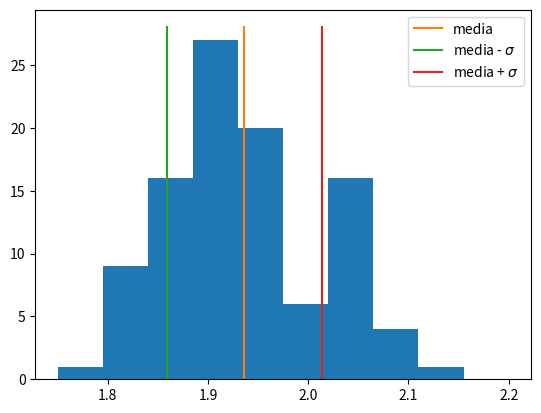
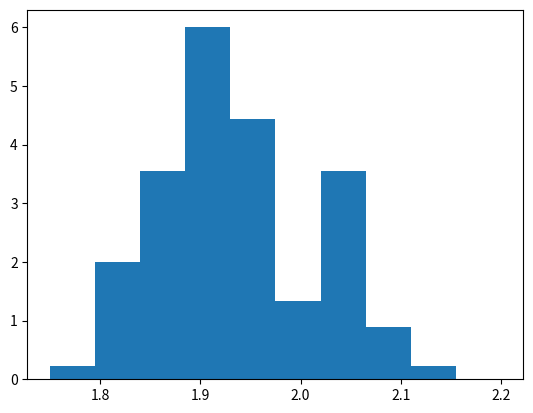
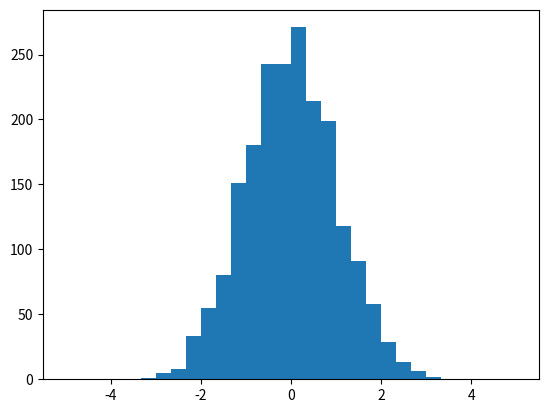
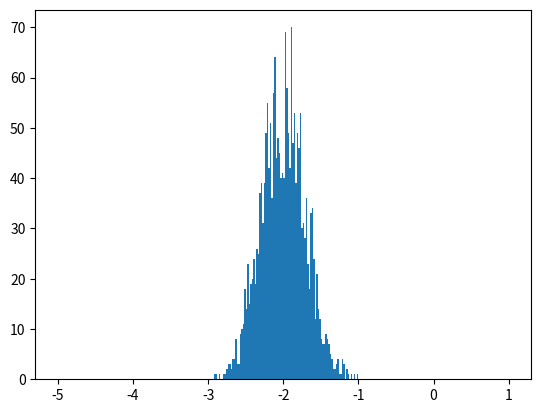
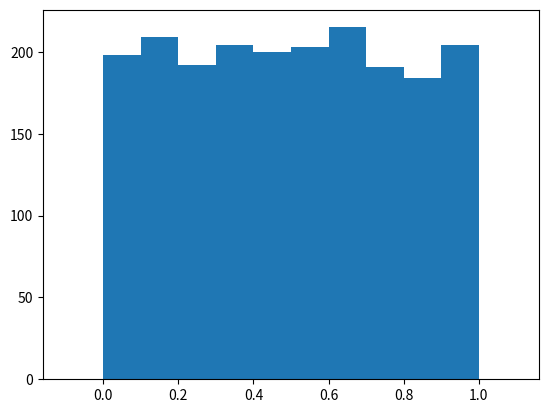
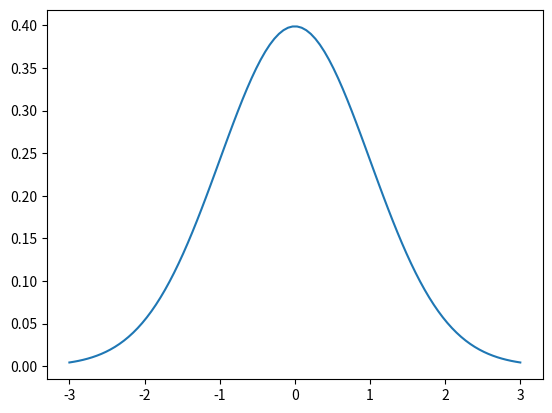
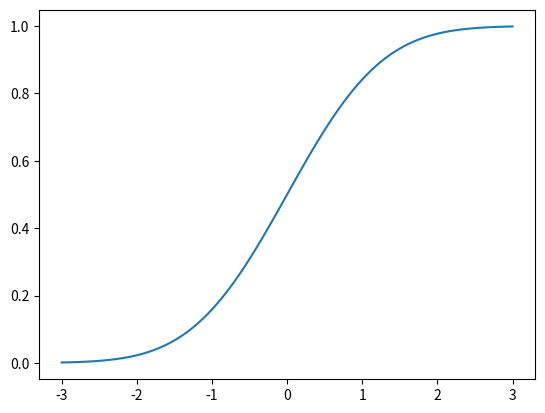
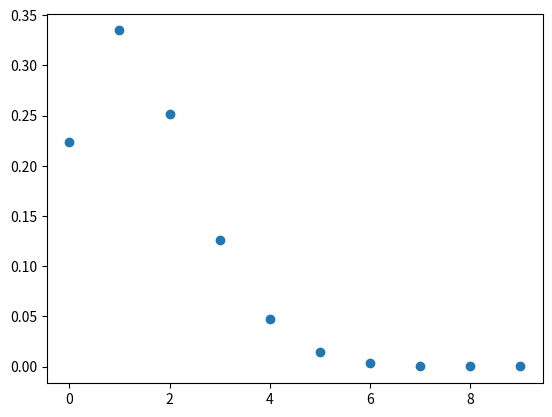

Write the Python code that produced these figures, in order.
import numpy as np
import matplotlib.pyplot as plt

dati = np.array([1.95, 1.96, 1.90, 1.91, 1.84, 1.81, 2.06, 1.99, 1.93, 1.97,
                 2.02, 1.92, 1.95, 1.88, 1.87, 2.03, 1.85, 2.08, 1.96, 1.81,
                 2.07, 1.91, 1.79, 1.99, 1.97, 1.95, 1.96, 1.93, 1.83, 2.09,
                 2.02, 2.09, 1.84, 1.86, 1.96, 2.03, 1.93, 1.90, 1.94, 1.87,
                 1.97, 1.91, 1.87, 1.81, 2.06, 2.02, 1.96, 1.81, 1.93, 2.03,
                 1.92, 1.96, 1.80, 1.95, 1.91, 2.02, 2.03, 1.90, 2.03, 2.02,
                 1.96, 1.90, 1.98, 1.87, 1.92, 1.89, 1.84, 2.06, 1.93, 2.06,
                 1.93, 1.93, 1.90, 1.91, 1.90, 1.93, 1.86, 1.83, 1.96, 1.81,
                 2.03, 1.98, 1.84, 1.86, 1.96, 1.81, 1.98, 1.84, 1.86, 1.96,
                 1.92, 1.96, 1.85, 2.04, 2.00, 1.92, 1.90, 2.15, 1.94, 1.92])

num_elementi = dati.size
print(num_elementi)

dati_sq = dati*dati

media1 = dati.sum()/num_elementi
print(media1)

media2 = dati.mean()
print(media2)

varianza1 = (dati_sq - 2.*media1*dati + media1*media1).sum()/num_elementi # Notice array + const*array + const
print(varianza1)

varianza2 = dati.var()
print(varianza2)

deviazione_std1 = np.sqrt(varianza2)
print(deviazione_std1)

deviazione_std2 = dati.std()
print(deviazione_std2)

dati1 = np.array([n for n in dati if np.absolute(n - media1) < deviazione_std1])

print(dati1.size)

min = dati.min()
print(min)

max = dati.max()
print(max)

nbins = 10
xrange = (1.75, 2.20)

fig, ax = plt.subplots()
nevent, bins, patches = ax.hist(dati, nbins, range=xrange)
ax.plot(np.ones(2)*media2, [0,nevent.max()+1], label="media")
ax.plot(np.ones(2)*media2-deviazione_std2, [0,nevent.max()+1], label="media - $\sigma$")
ax.plot(np.ones(2)*media2+deviazione_std2, [0,nevent.max()+1], label="media + $\sigma$")
ax.legend();

print(nevent)      # Numero di eventi in ciascun bin

print(bins)        # Estremi dei bin

fig, ax = plt.subplots()
nevent, bins, patches = ax.hist(dati, nbins, range=xrange, density=True)

import matplotlib.pyplot as plt
from numpy.random import default_rng

rng = default_rng()

#help(np.random.default_rng)
#help(rng)

m1 = rng.normal(size=2000)

nbins = 30
xrange = (-5, 5)    # ntupla
fig, ax = plt.subplots()
nevent, bins, patches = ax.hist(m1, nbins, range=xrange)

m2 = rng.normal(loc=-2., scale=0.3, size=2000)

nbins = 300
xrange = (-5, 1)    # ntupla
fig, ax = plt.subplots()
nevent, bins, patches = ax.hist(m2, nbins, range=xrange)

#help(rng.uniform)

m3 = rng.uniform(size=2000)

nbins = 12
xrange = (-0.1, 1.1)    # ntupla
fig, ax = plt.subplots()
nevent, bins, patches = ax.hist(m3, nbins, range=xrange)

#help(rng.integers)

m4 = rng.integers(0, high=100, size=20)
print(m4)

rng1 = default_rng(12345)
rng2 = default_rng(12345)

m3_1 = rng1.uniform(size=200)

m3_2 = rng2.uniform(size=200)

print(m3_1 == m3_2)

rng3 = default_rng(12345)
rng4 = default_rng(12345)

m1_1 =rng3.normal(size=1000)
#m1_1

m1_2 =rng4.normal(size=1000)
#m1_2

print(all(m1_1 == m1_2))

import numpy as np
import scipy.stats as stats
import matplotlib.pyplot as plt

x = np.linspace(-3, 3, 100)
y_norm = stats.norm.pdf(x)

fig, ax = plt.subplots()
ax.plot(x, y_norm);

print(stats.describe(y_norm))

y_norm_cumulative = stats.norm.cdf(x)

fig, ax = plt.subplots()
ax.plot(x, y_norm_cumulative);

mu = 1.5
k = np.arange(0, 10, 1)
n = stats.poisson.pmf(k, mu)

fig, ax = plt.subplots()
ax.scatter(k, n);

stats.describe(n)